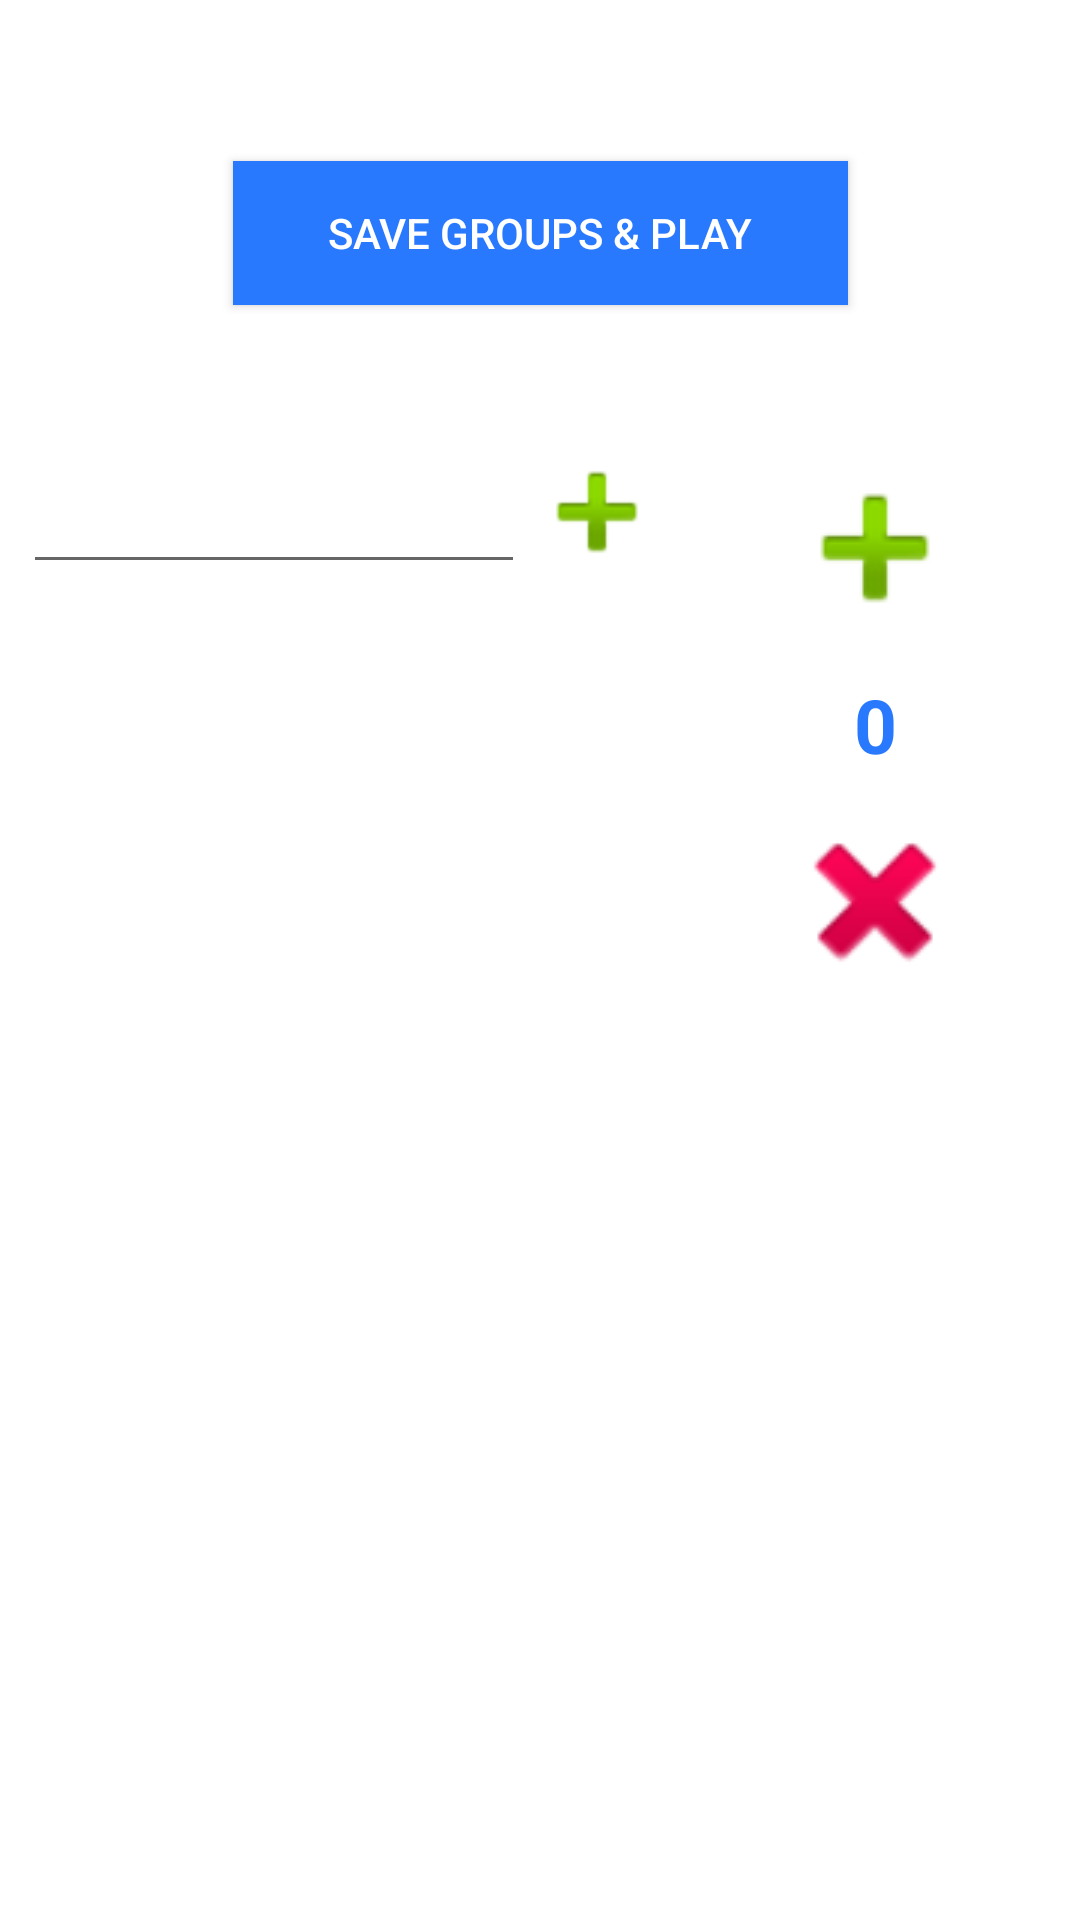

Write the Android layout XML for this screen, with the resource values it uses.
<!-- AndroidManifest.xml: application theme AppTheme -->
<!-- res/layout/activity_set_groups_and_game_length.xml -->
<?xml version="1.0" encoding="utf-8"?>
<androidx.constraintlayout.widget.ConstraintLayout xmlns:android="http://schemas.android.com/apk/res/android"
    xmlns:app="http://schemas.android.com/apk/res-auto"
    xmlns:tools="http://schemas.android.com/tools"
    android:layout_width="match_parent"
    android:layout_height="match_parent"
    android:background="@drawable/background"
    android:fadingEdge="horizontal"
    tools:context=".activities.SetTeamsAndGameLengthActivity">

    <TextView
        android:id="@+id/setGroupsAndGameLength_Title_TextView"
        android:layout_width="wrap_content"
        android:layout_height="wrap_content"
        android:layout_marginTop="10dp"
        android:text="Set game length and groups"
        android:textColor="#FFFFFF"
        android:textSize="25sp"
        app:layout_constraintEnd_toEndOf="parent"
        app:layout_constraintStart_toStartOf="parent"
        app:layout_constraintTop_toTopOf="parent" />

    <TextView
        android:id="@+id/setGroupsAndGameLength_AddingNewGroupTitle_TextView"
        android:layout_width="wrap_content"
        android:layout_height="wrap_content"
        android:layout_marginTop="20dp"
        android:text="Type names of group. \n Click long on item to delete it"
        android:textAlignment="center"
        android:textColor="#FFFFFF"
        app:layout_constraintEnd_toEndOf="@id/setGroupsAndGameLength_AddNewGroup_Button"
        app:layout_constraintHorizontal_bias="0"
        app:layout_constraintStart_toStartOf="@id/setGroupsAndGameLength_AddNewGroup_EditText"
        app:layout_constraintTop_toBottomOf="@id/setGroupsAndGameLength_SaveGroupsAndPlay_Button" />

    <EditText
        android:id="@+id/setGroupsAndGameLength_AddNewGroup_EditText"
        android:layout_width="wrap_content"
        android:layout_height="wrap_content"
        android:layout_marginTop="6dp"
        android:hint="Type name of group"
        android:importantForAutofill="no"
        android:inputType="text"
        android:maxLength="14"
        android:minHeight="48dp"
        android:textColor="#FFFFFF"
        android:textColorHint="#FFFFFF"
        app:layout_constraintEnd_toEndOf="parent"
        app:layout_constraintHorizontal_bias="0.04"
        app:layout_constraintStart_toStartOf="parent"
        app:layout_constraintTop_toBottomOf="@id/setGroupsAndGameLength_AddingNewGroupTitle_TextView" />

    <Button
        android:id="@+id/setGroupsAndGameLength_AddNewGroup_Button"
        android:layout_width="48dp"
        android:layout_height="48dp"
        android:background="@android:drawable/ic_input_add"
        app:layout_constraintBottom_toBottomOf="@id/setGroupsAndGameLength_AddNewGroup_EditText"
        app:layout_constraintStart_toEndOf="@+id/setGroupsAndGameLength_AddNewGroup_EditText"
        tools:ignore="SpeakableTextPresentCheck" />

    <TextView
        android:id="@+id/setGroupsAndGameLength_SetAmountOfCyclesTitle_TextView"
        android:layout_width="wrap_content"
        android:layout_height="wrap_content"
        android:text="Set amount of cycles"
        android:textColor="#FFFFFF"
        app:layout_constraintBottom_toBottomOf="@id/setGroupsAndGameLength_AddingNewGroupTitle_TextView"
        app:layout_constraintEnd_toEndOf="parent"
        app:layout_constraintHorizontal_bias="0.5"
        app:layout_constraintStart_toEndOf="@id/setGroupsAndGameLength_AddNewGroup_Button"
        app:layout_constraintTop_toTopOf="@id/setGroupsAndGameLength_AddingNewGroupTitle_TextView"
        app:layout_constraintVertical_bias="0.5" />

    <Button
        android:id="@+id/setGroupsAndGameLength_AddCycle_Button"
        android:layout_width="64dp"
        android:layout_height="64dp"
        android:layout_marginTop="10dp"
        android:background="@android:drawable/ic_input_add"
        app:layout_constraintEnd_toEndOf="@id/setGroupsAndGameLength_SetAmountOfCyclesTitle_TextView"
        app:layout_constraintHorizontal_bias="0.5"
        app:layout_constraintStart_toStartOf="@id/setGroupsAndGameLength_SetAmountOfCyclesTitle_TextView"
        app:layout_constraintTop_toBottomOf="@id/setGroupsAndGameLength_SetAmountOfCyclesTitle_TextView"
        tools:ignore="SpeakableTextPresentCheck" />

    <TextView
        android:id="@+id/setGroupsAndGameLength_CyclesAmount_TextView"
        android:layout_width="wrap_content"
        android:layout_height="wrap_content"
        android:layout_marginTop="10dp"
        android:text="0"
        android:textColor="#2979FF"
        android:textSize="25sp"
        android:textStyle="bold"
        app:layout_constraintEnd_toEndOf="@id/setGroupsAndGameLength_AddCycle_Button"
        app:layout_constraintHorizontal_bias="0.5"
        app:layout_constraintStart_toStartOf="@id/setGroupsAndGameLength_AddCycle_Button"
        app:layout_constraintTop_toBottomOf="@id/setGroupsAndGameLength_AddCycle_Button" />

    <Button
        android:id="@+id/setGroupsAndGameLength_RemoveCycle_Button"
        android:layout_width="64dp"
        android:layout_height="64dp"
        android:layout_marginTop="10dp"
        android:background="@android:drawable/ic_delete"
        app:layout_constraintEnd_toEndOf="@id/setGroupsAndGameLength_SetAmountOfCyclesTitle_TextView"
        app:layout_constraintHorizontal_bias="0.5"
        app:layout_constraintStart_toStartOf="@id/setGroupsAndGameLength_SetAmountOfCyclesTitle_TextView"
        app:layout_constraintTop_toBottomOf="@+id/setGroupsAndGameLength_CyclesAmount_TextView"
        tools:ignore="SpeakableTextPresentCheck" />

    <ListView
        android:id="@+id/setGroupsAndGameLength_GroupsList_ListView"
        android:layout_width="200dp"
        android:layout_height="wrap_content"
        android:layout_marginStart="8dp"
        android:layout_marginTop="10dp"
        android:background="#65977B7B"
        android:longClickable="true"
        android:textFilterEnabled="false"
        app:layout_constraintEnd_toEndOf="@id/setGroupsAndGameLength_AddNewGroup_EditText"
        app:layout_constraintHorizontal_bias="0.15"
        app:layout_constraintStart_toStartOf="parent"
        app:layout_constraintTop_toBottomOf="@id/setGroupsAndGameLength_AddNewGroup_EditText" />

    <Button
        android:id="@+id/setGroupsAndGameLength_SaveGroupsAndPlay_Button"
        android:layout_width="205dp"
        android:layout_height="48dp"
        android:layout_marginTop="10dp"
        android:background="#2979FF"
        android:text="Save groups &amp; play"
        android:textColor="#FFFFFF"
        app:layout_constraintEnd_toEndOf="parent"
        app:layout_constraintHorizontal_bias="0.5"
        app:layout_constraintStart_toStartOf="parent"
        app:layout_constraintTop_toBottomOf="@id/setGroupsAndGameLength_Title_TextView"
        tools:ignore="TextContrastCheck" />

</androidx.constraintlayout.widget.ConstraintLayout>
<!-- resources referenced by this layout -->
<resources>

</resources>
